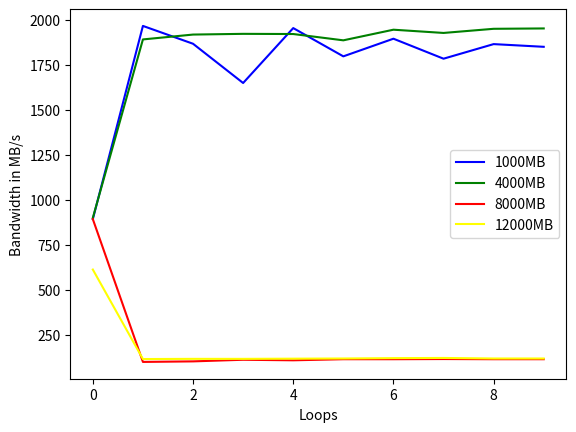

Write the Python code that produced this figure.
#!/usr/bin/env python

import matplotlib.pyplot as plt
import numpy as np

x = np.arange(0, 10)

y1000 = [892, 1965, 1866, 1648, 1953, 1796, 1894, 1783, 1864, 1849]

y4000 = [899, 1890, 1917, 1921, 1920, 1885, 1944, 1926, 1949, 1951]

y8000 = [892, 99, 102, 111, 108, 114, 114, 115, 114, 114]

y12000 = [612, 115, 116, 116, 117, 118, 120, 121, 118, 118]

plt.plot(x, y1000, 'blue')
plt.plot(x, y4000, 'green')
plt.plot(x, y8000, 'red')
plt.plot(x, y12000, 'yellow')
plt.legend(["1000MB", "4000MB", "8000MB", "12000MB"])
plt.xlabel('Loops')
plt.ylabel('Bandwidth in MB/s')
plt.show()